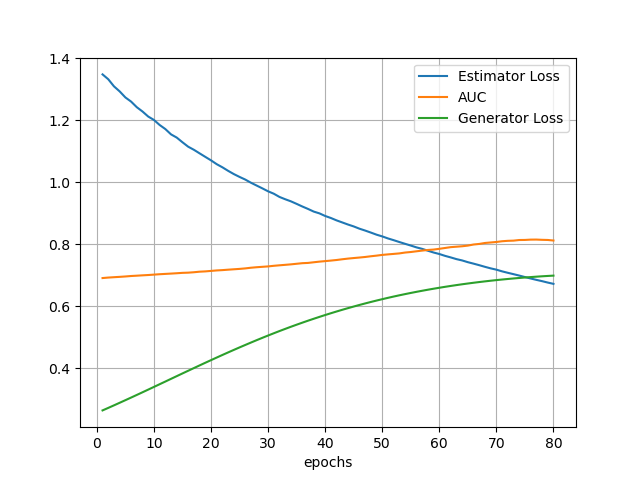

Data behind this chart, as committed beside it:
errE, auc, errG
1.347, 0.6907, 0.264
1.332, 0.6923, 0.2721
1.309, 0.6935, 0.2803
1.293, 0.6946, 0.2886
1.273, 0.6958, 0.297
1.26, 0.6973, 0.3054
1.242, 0.6983, 0.3139
1.228, 0.6995, 0.3224
1.212, 0.7005, 0.331
1.201, 0.7018, 0.3397
1.184, 0.7031, 0.3484
1.171, 0.7041, 0.357
1.154, 0.7051, 0.3658
1.144, 0.7062, 0.3745
1.129, 0.7075, 0.3832
1.114, 0.7081, 0.3918
1.104, 0.7095, 0.4004
1.093, 0.7113, 0.409
1.082, 0.7122, 0.4176
1.07, 0.7137, 0.426
1.058, 0.7153, 0.4344
1.048, 0.7163, 0.4427
1.036, 0.7177, 0.451
1.026, 0.719, 0.4591
1.017, 0.7202, 0.4671
1.008, 0.7219, 0.4749
0.9981, 0.724, 0.4828
0.989, 0.7256, 0.4905
0.9799, 0.727, 0.498
0.9704, 0.7283, 0.5054
0.9627, 0.7302, 0.5127
0.9523, 0.7318, 0.5198
0.9449, 0.7333, 0.5268
0.9381, 0.7349, 0.5337
0.9299, 0.7368, 0.5403
0.9215, 0.7387, 0.5469
0.9136, 0.7395, 0.5533
0.905, 0.7416, 0.5595
0.8993, 0.7437, 0.5655
0.8909, 0.7453, 0.5715
0.8844, 0.7471, 0.5773
0.8767, 0.7489, 0.5829
0.87, 0.7513, 0.5884
0.8633, 0.7535, 0.5937
0.8572, 0.7552, 0.5989
0.85, 0.7569, 0.604
0.8439, 0.7587, 0.6088
0.8374, 0.761, 0.6136
0.8306, 0.763, 0.6182
0.825, 0.7653, 0.6226
0.8185, 0.767, 0.6269
0.8129, 0.7686, 0.6311
0.8069, 0.7702, 0.6351
0.8011, 0.773, 0.639
0.7955, 0.7747, 0.6427
0.7896, 0.777, 0.6463
0.7848, 0.7793, 0.6498
0.7789, 0.7812, 0.6531
0.7731, 0.7826, 0.6563
0.7683, 0.785, 0.6594
... 20 more rows
